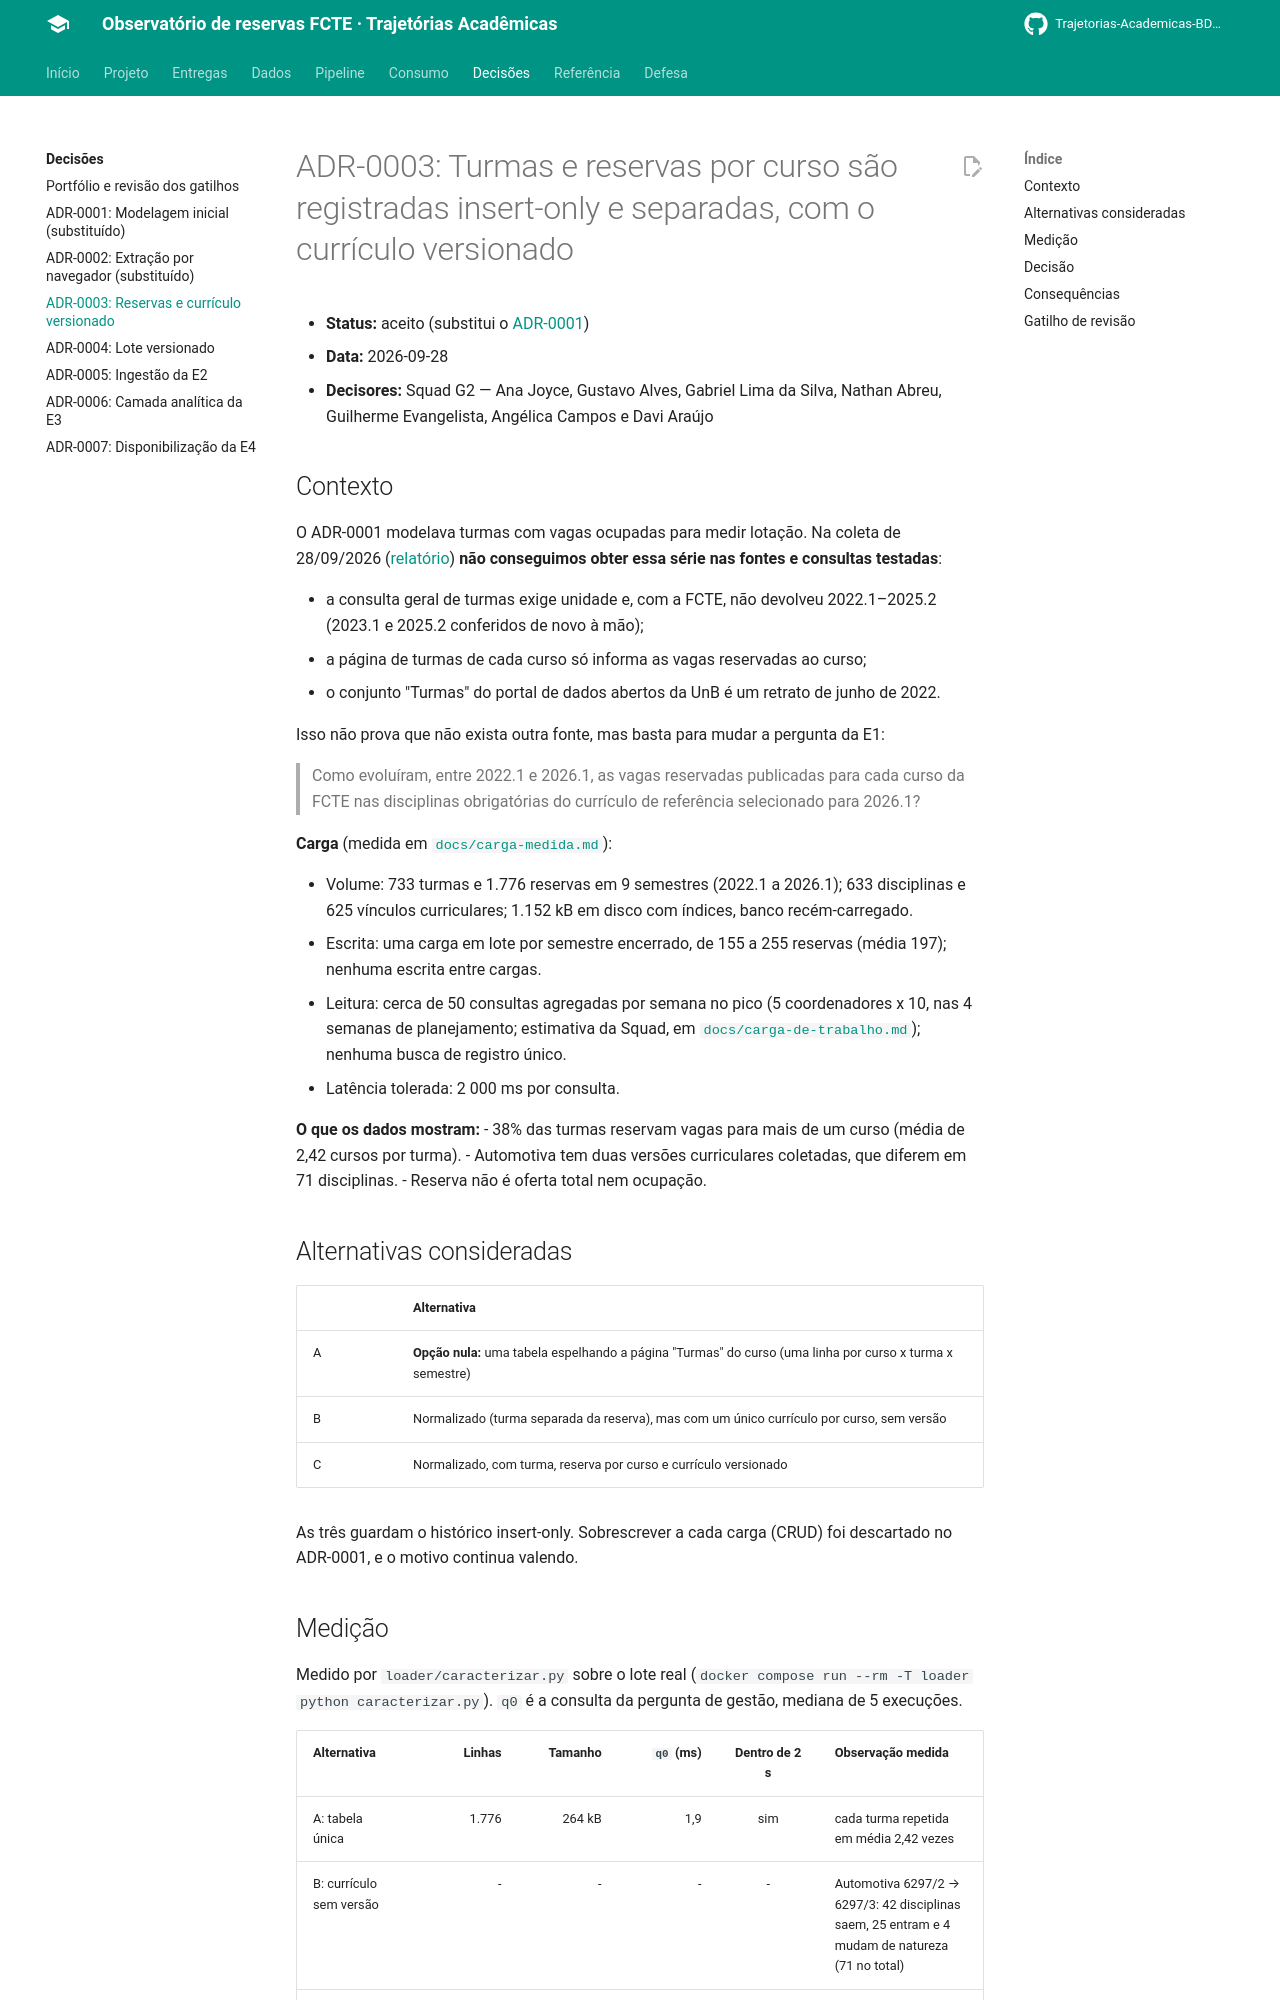

repository: Trajetorias-Academicas-BD2-2026-2/documentation · page: decisoes/0003-reservas-por-curso-e-curriculo-versionado/index.html · generator: mkdocs

# ADR-0003: Turmas e reservas por curso são registradas insert-only e separadas, com o currículo versionado

- **Status:** aceito (substitui o [ADR-0001](0001-modelagem-fonte-origem.md))
- **Data:** 2026-09-28
- **Decisores:** Squad G2 — Ana Joyce, Gustavo Alves, Gabriel Lima da Silva, Nathan Abreu, Guilherme Evangelista, Angélica Campos e Davi Araújo

## Contexto

O ADR-0001 modelava turmas com vagas ocupadas para medir lotação. Na
coleta de 28/09/2026 ([relatório](https://github.com/Trajetorias-Academicas-BD2-2026-2/Trajetorias-academicas/blob/main/docs/COLETA_SIGAA_2026-09-28.md)) **não
conseguimos obter essa série nas fontes e consultas testadas**:

- a consulta geral de turmas exige unidade e, com a FCTE, não devolveu
  2022.1–2025.2 (2023.1 e 2025.2 conferidos de novo à mão);
- a página de turmas de cada curso só informa as vagas reservadas ao curso;
- o conjunto "Turmas" do portal de dados abertos da UnB é um retrato de
  junho de 2022.

Isso não prova que não exista outra fonte, mas basta para mudar a pergunta
da E1:

> Como evoluíram, entre 2022.1 e 2026.1, as vagas reservadas publicadas
> para cada curso da FCTE nas disciplinas obrigatórias do currículo de
> referência selecionado para 2026.1?

**Carga** (medida em [`docs/carga-medida.md`](https://github.com/Trajetorias-Academicas-BD2-2026-2/Trajetorias-academicas/blob/main/docs/carga-medida.md)):

- Volume: 733 turmas e 1.776 reservas em 9 semestres (2022.1 a 2026.1);
  633 disciplinas e 625 vínculos curriculares; 1.152 kB em disco com índices, banco recém-carregado.
- Escrita: uma carga em lote por semestre encerrado, de 155 a 255 reservas
  (média 197); nenhuma escrita entre cargas.
- Leitura: cerca de 50 consultas agregadas por semana no pico (5
  coordenadores x 10, nas 4 semanas de planejamento; estimativa da Squad,
  em [`docs/carga-de-trabalho.md`](https://github.com/Trajetorias-Academicas-BD2-2026-2/Trajetorias-academicas/blob/main/docs/carga-de-trabalho.md)); nenhuma
  busca de registro único.
- Latência tolerada: 2 000 ms por consulta.

**O que os dados mostram:**
- 38% das turmas reservam vagas para mais de um curso (média de 2,42
  cursos por turma).
- Automotiva tem duas versões curriculares coletadas, que diferem em
  71 disciplinas.
- Reserva não é oferta total nem ocupação.

## Alternativas consideradas

| | Alternativa |
|---|---|
| A | **Opção nula:** uma tabela espelhando a página "Turmas" do curso (uma linha por curso x turma x semestre) |
| B | Normalizado (turma separada da reserva), mas com um único currículo por curso, sem versão |
| C | Normalizado, com turma, reserva por curso e currículo versionado |

As três guardam o histórico insert-only. Sobrescrever a cada carga (CRUD)
foi descartado no ADR-0001, e o motivo continua valendo.
